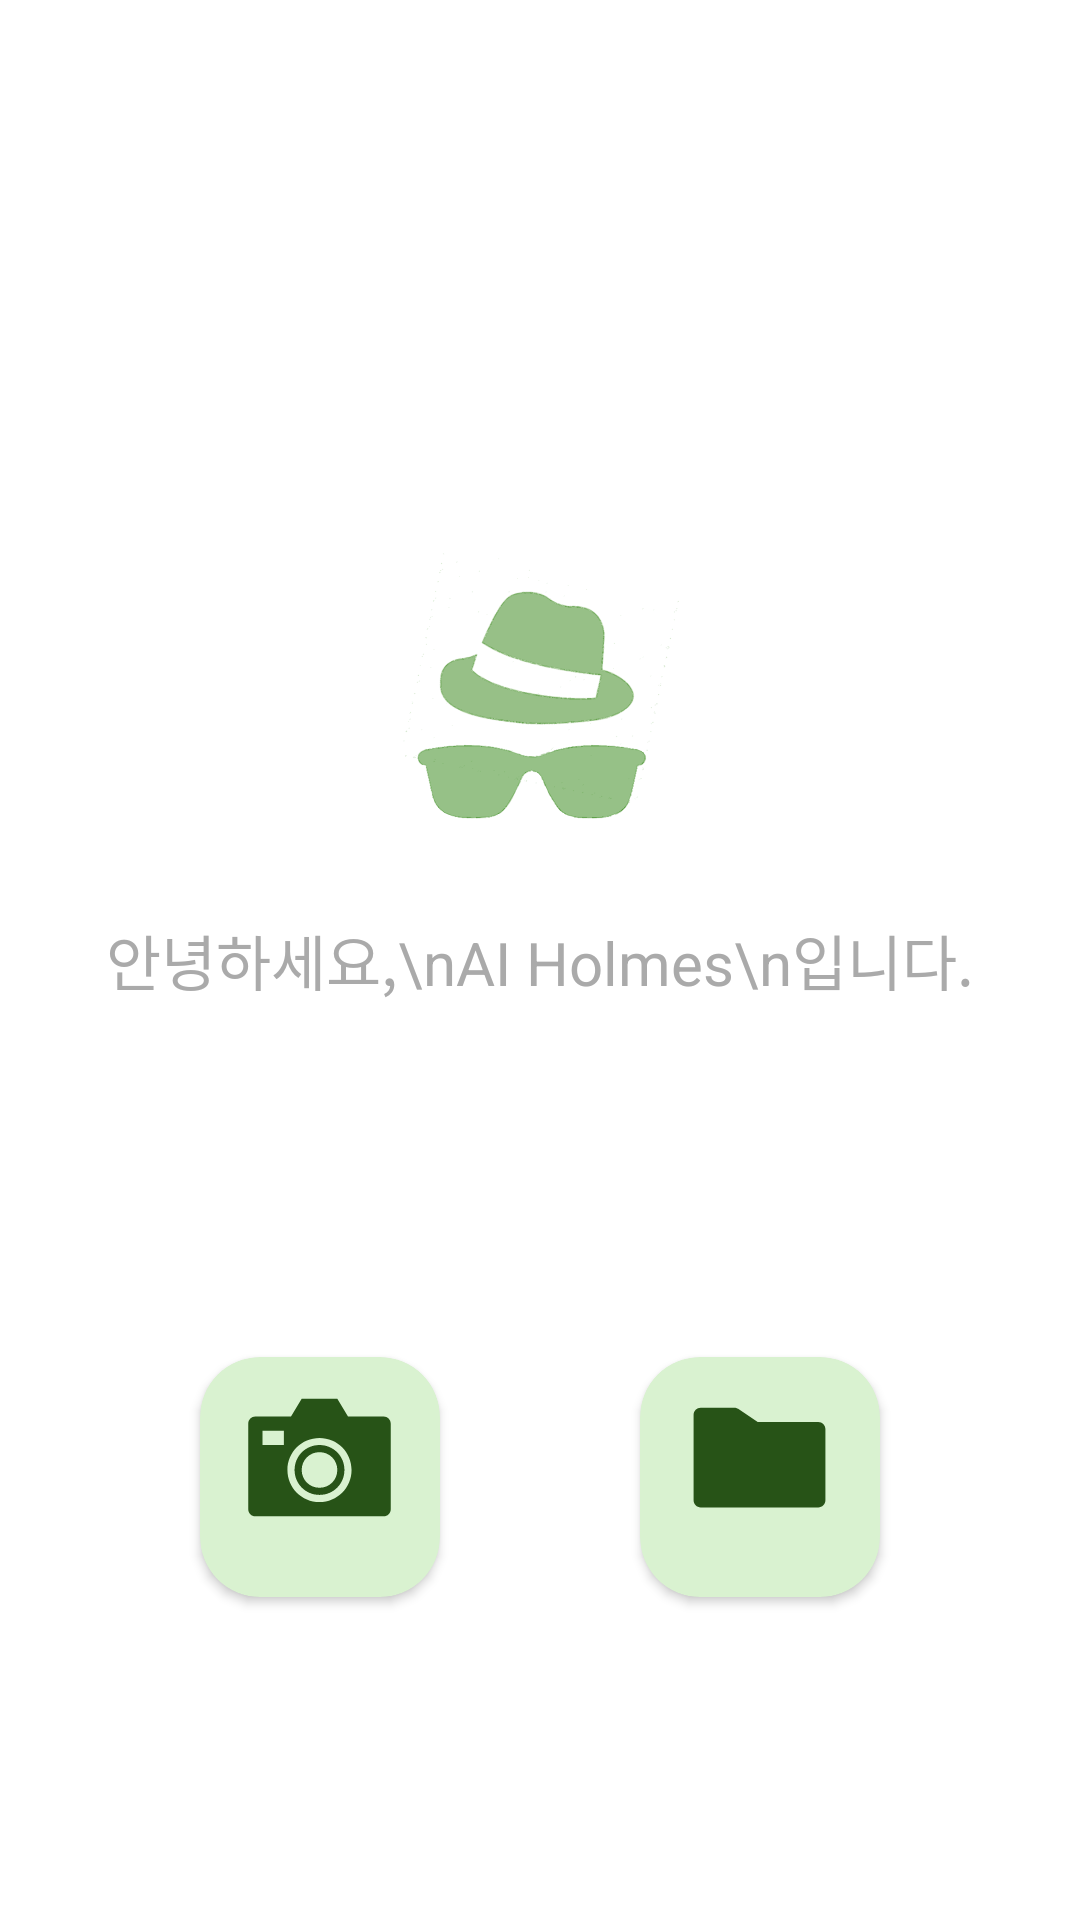

Layout XML and referenced resources for this Android screen:
<!-- AndroidManifest.xml: application theme Theme.MyApplication_github -->
<!-- res/layout/fragment_home.xml -->
<?xml version="1.0" encoding="utf-8"?>
<androidx.constraintlayout.widget.ConstraintLayout xmlns:android="http://schemas.android.com/apk/res/android"
    xmlns:app="http://schemas.android.com/apk/res-auto"
    xmlns:tools="http://schemas.android.com/tools"
    android:layout_width="match_parent"
    android:layout_height="match_parent"
    tools:context=".ui.home.HomeFragment">

    

    <TextView
        android:id="@+id/text_home"
        android:layout_width="wrap_content"
        android:layout_height="wrap_content"
        android:text="안녕하세요,\nAI Holmes\n입니다."
        android:textAlignment="center"
        android:textColor="@android:color/darker_gray"
        android:textSize="20sp"
        android:padding="10dp"
        android:drawablePadding="8dp"
        app:layout_constraintTop_toTopOf="parent"
        app:layout_constraintBottom_toBottomOf="parent"
        app:layout_constraintStart_toStartOf="parent"
        app:layout_constraintEnd_toEndOf="parent"
        app:layout_constraintVertical_bias="0.5"/>  


    <Button
        android:id="@+id/btn_file_1"
        android:layout_width="80dp"
        android:layout_height="80dp"
        android:background="@drawable/rounded_button"
        android:clipToOutline="true"
        android:drawableTop="@drawable/camera_button"
        android:scaleType="center"
        app:layout_constraintTop_toBottomOf="@id/text_home"
        app:layout_constraintStart_toStartOf="parent"
        app:layout_constraintEnd_toStartOf="@+id/btn_file_2"
        app:layout_constraintBottom_toBottomOf="parent"
        app:layout_constraintHorizontal_bias="0.4"
        app:backgroundTint="@null"/>

    
    <Button
        android:id="@+id/btn_file_2"
        android:layout_width="80dp"
        android:layout_height="80dp"
        android:background="@drawable/rounded_button"
        android:clipToOutline="true"
        android:drawableTop="@drawable/file_button"
        android:scaleType="center"
        app:layout_constraintTop_toBottomOf="@id/text_home"
        app:layout_constraintStart_toEndOf="@+id/btn_file_1"
        app:layout_constraintEnd_toEndOf="parent"
        app:layout_constraintBottom_toBottomOf="parent"
        app:layout_constraintHorizontal_bias="0.6"
        app:backgroundTint="@null"/>

    <ImageView
        android:id="@+id/imageView1"
        android:layout_width="150dp"
        android:layout_height="120dp"
        android:src="@drawable/main_icon"
        app:layout_constraintTop_toTopOf="parent"
        app:layout_constraintBottom_toBottomOf="parent"
        app:layout_constraintStart_toStartOf="parent"
        app:layout_constraintEnd_toEndOf="parent"
        app:layout_constraintVertical_bias="0.35"/>

</androidx.constraintlayout.widget.ConstraintLayout>
<!-- resources referenced by this layout -->
<resources>
  <!-- drawable camera_button (drawable) -->
  <vector xmlns:android="http://schemas.android.com/apk/res/android"
      android:width="57dp"
      android:height="57dp"
      android:viewportWidth="57"
      android:viewportHeight="57">
    <path
        android:pathData="M28.5,43.344C22.562,43.344 17.812,38.594 17.812,32.656 17.812,26.719 22.562,21.969 28.5,21.969 34.438,21.969 39.188,26.719 39.188,32.656 39.188,38.594 34.438,43.344 28.5,43.344ZM16.625,24.344 L9.5,24.344 9.5,19.594 16.625,19.594 16.625,24.344ZM49.875,14.844 L38,14.844 34.438,8.906 22.562,8.906 19,14.844 7.125,14.844C5.819,14.844 4.75,15.913 4.75,17.219L4.75,45.719C4.75,47.025 5.819,48.094 7.125,48.094L49.875,48.094C51.181,48.094 52.25,47.025 52.25,45.719L52.25,17.219C52.25,15.913 51.181,14.844 49.875,14.844Z"
        android:fillColor="#275317"/>
    <path
        android:pathData="M28.5,26.719C25.175,26.719 22.562,29.331 22.562,32.656 22.562,35.981 25.175,38.594 28.5,38.594 31.825,38.594 34.438,35.981 34.438,32.656 34.438,29.331 31.825,26.719 28.5,26.719ZM28.5,40.969C23.869,40.969 20.188,37.287 20.188,32.656 20.188,28.025 23.869,24.344 28.5,24.344 33.131,24.344 36.812,28.025 36.812,32.656 36.812,37.287 33.131,40.969 28.5,40.969Z"
        android:fillColor="#275317"/>
  </vector>
  <!-- drawable file_button (drawable) -->
  <vector xmlns:android="http://schemas.android.com/apk/res/android"
      android:width="57dp"
      android:height="57dp"
      android:viewportWidth="57"
      android:viewportHeight="57">
    <path
        android:pathData="M48.094,45.125 L8.906,45.125C7.6,45.125 6.531,44.056 6.531,42.75L6.531,14.25C6.531,12.944 7.6,11.875 8.906,11.875L20.069,11.875C20.544,11.875 21.019,11.994 21.375,12.291L27.906,16.625 48.094,16.625C49.4,16.625 50.469,17.694 50.469,19L50.469,42.75C50.469,44.056 49.4,45.125 48.094,45.125Z"
        android:fillColor="#275317"/>
  </vector>
  <!-- drawable main_icon: vector/xml drawable (drawable, 219817 chars, omitted) -->
  <!-- drawable rounded_button (drawable) -->
  <?xml version="1.0" encoding="utf-8"?>
  <shape xmlns:android="http://schemas.android.com/apk/res/android"
      android:shape="rectangle">
  
      <corners android:radius="20dp"/>  
      <solid android:color="#D9F2D0"/>  
  
      <padding
          android:left="10dp"
          android:right="10dp"
          android:top="5dp"
          android:bottom="5dp"/>
  </shape>
  <style name="Theme.MyApplication_github" parent="Theme.MaterialComponents.DayNight.DarkActionBar">
          
          <item name="colorPrimary">#D9F2D0</item>
          <item name="colorPrimaryVariant">@color/purple_700</item>
          <item name="colorOnPrimary">#275317</item>
          
          <item name="colorSecondary">@color/teal_200</item>
          <item name="colorSecondaryVariant">@color/teal_700</item>
          <item name="colorOnSecondary">@color/black</item>
          
          <item name="android:statusBarColor">#D9F2D0</item>
          
      </style>
  <color name="purple_700">#FF3700B3</color>
  <color name="teal_200">#FF03DAC5</color>
  <color name="teal_700">#FF018786</color>
  <color name="black">#FF000000</color>
</resources>
